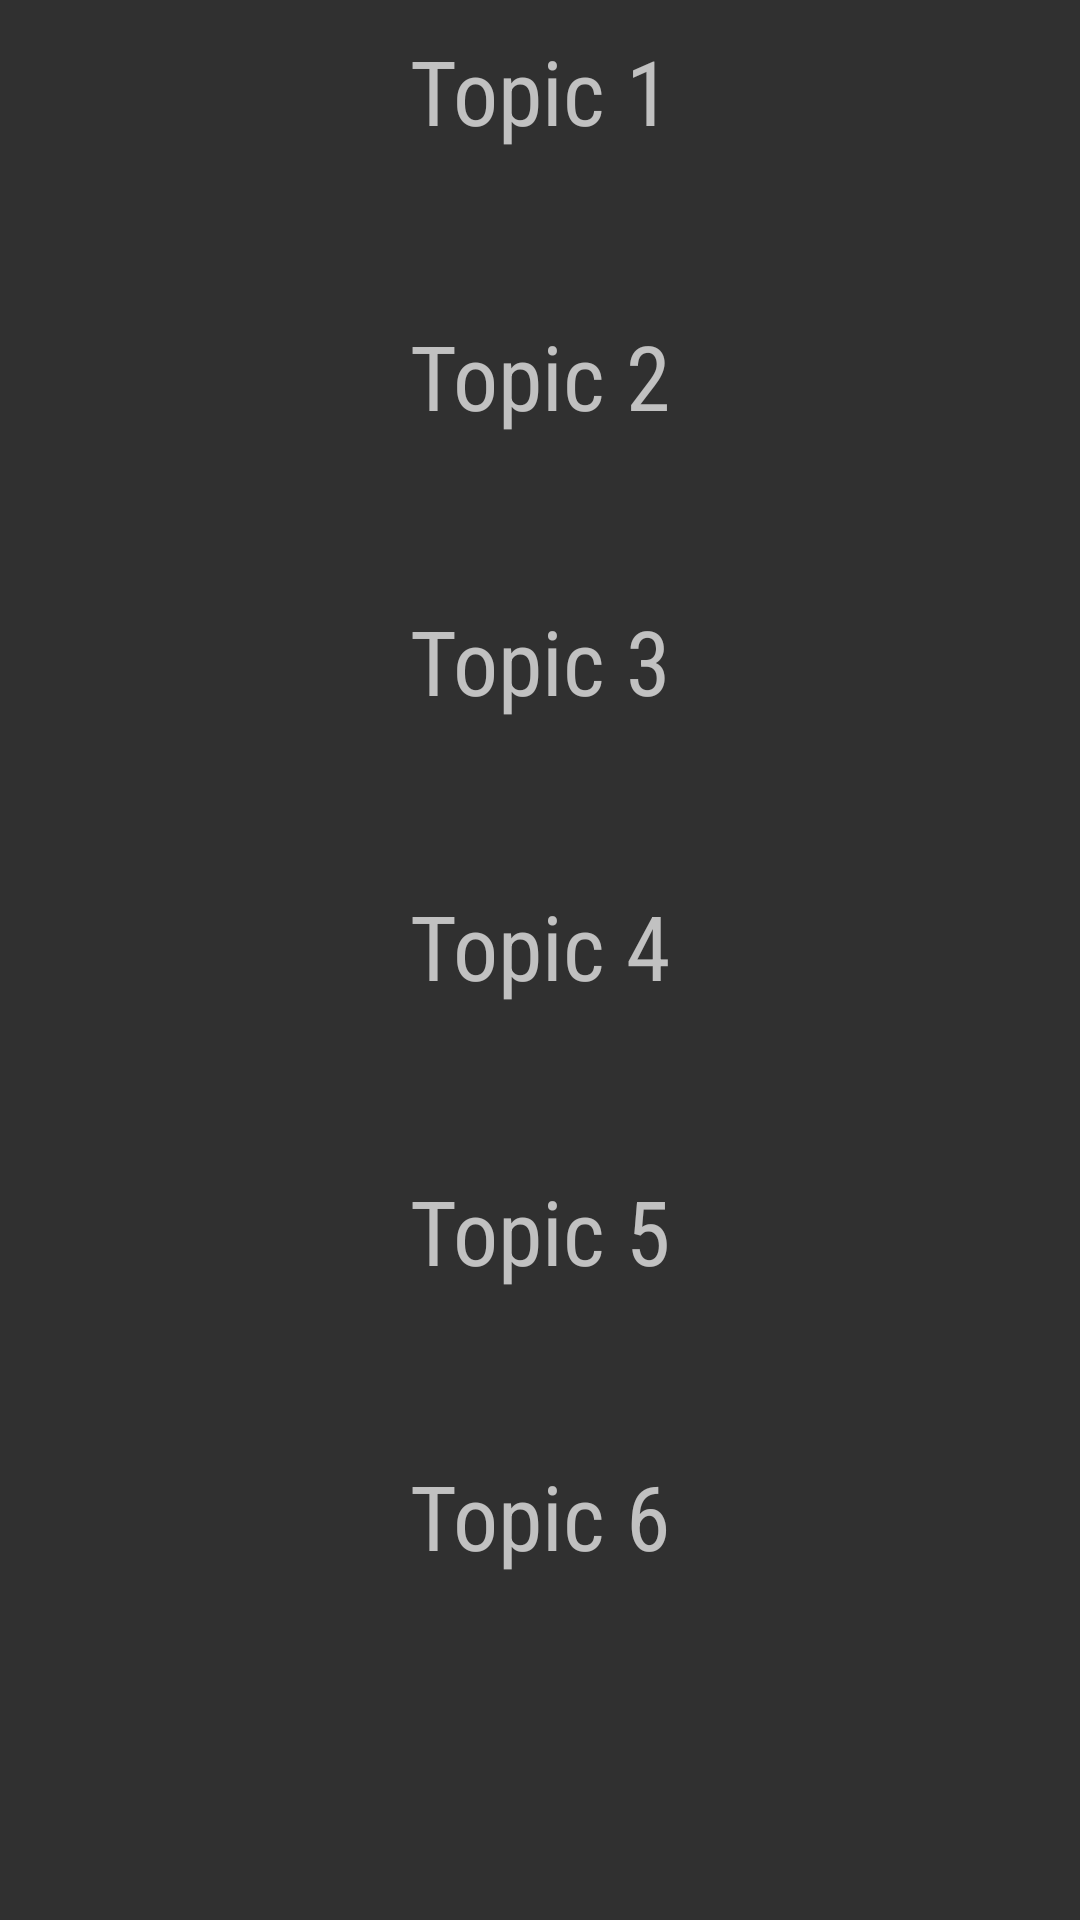

This screen was rendered from an Android layout file. Write that file and the resources it references.
<!-- AndroidManifest.xml: application theme Theme -->
<!-- res/layout/activity_course_1_1.xml -->
<?xml version="1.0" encoding="utf-8"?>
<android.support.constraint.ConstraintLayout xmlns:android="http://schemas.android.com/apk/res/android"
    xmlns:app="http://schemas.android.com/apk/res-auto"
    xmlns:tools="http://schemas.android.com/tools"
    android:layout_width="match_parent"
    android:layout_height="match_parent"
    tools:context=".Course11Activity">


    <ScrollView
        android:layout_width="match_parent"
        android:layout_height="match_parent">

        <LinearLayout
            android:layout_width="match_parent"
            android:layout_height="wrap_content"
            android:orientation="vertical" >


            <android.support.constraint.ConstraintLayout
                android:layout_width="match_parent"
                android:layout_height="75dp">

                <TextView
                    android:id="@+id/Topic_1"
                    android:layout_width="wrap_content"
                    android:layout_height="wrap_content"
                    android:layout_marginBottom="8dp"
                    android:layout_marginEnd="8dp"
                    android:layout_marginStart="8dp"
                    android:layout_marginTop="8dp"
                    android:fontFamily="sans-serif-condensed"
                    android:text="@string/course_1_topic_1"
                    android:textSize="@dimen/courseTopicSize"
                    app:layout_constraintBottom_toBottomOf="parent"
                    app:layout_constraintEnd_toEndOf="parent"
                    app:layout_constraintStart_toStartOf="parent"
                    app:layout_constraintTop_toTopOf="parent"
                    app:layout_constraintVertical_bias="0.110000014" />
            </android.support.constraint.ConstraintLayout>

            <android.support.constraint.ConstraintLayout
                android:layout_width="match_parent"
                android:layout_height="20dp">

            </android.support.constraint.ConstraintLayout>

            <android.support.constraint.ConstraintLayout
                android:layout_width="match_parent"
                android:layout_height="75dp">

                <TextView
                    android:id="@+id/Topic_2"
                    android:layout_width="wrap_content"
                    android:layout_height="wrap_content"
                    android:layout_marginBottom="8dp"
                    android:layout_marginEnd="8dp"
                    android:layout_marginStart="8dp"
                    android:layout_marginTop="8dp"
                    android:fontFamily="sans-serif-condensed"
                    android:text="@string/course_1_topic_2"
                    android:textSize="@dimen/courseTopicSize"
                    app:layout_constraintBottom_toBottomOf="parent"
                    app:layout_constraintEnd_toEndOf="parent"
                    app:layout_constraintStart_toStartOf="parent"
                    app:layout_constraintTop_toTopOf="parent"
                    app:layout_constraintVertical_bias="0.110000014" />
            </android.support.constraint.ConstraintLayout>

            <android.support.constraint.ConstraintLayout
                android:layout_width="match_parent"
                android:layout_height="20dp">

            </android.support.constraint.ConstraintLayout>

            <android.support.constraint.ConstraintLayout
                android:layout_width="match_parent"
                android:layout_height="75dp">

                <TextView
                    android:id="@+id/Topic_3"
                    android:layout_width="wrap_content"
                    android:layout_height="wrap_content"
                    android:layout_marginBottom="8dp"
                    android:layout_marginEnd="8dp"
                    android:layout_marginStart="8dp"
                    android:layout_marginTop="8dp"
                    android:fontFamily="sans-serif-condensed"
                    android:text="@string/course_1_topic_3"
                    android:textSize="@dimen/courseTopicSize"
                    app:layout_constraintBottom_toBottomOf="parent"
                    app:layout_constraintEnd_toEndOf="parent"
                    app:layout_constraintStart_toStartOf="parent"
                    app:layout_constraintTop_toTopOf="parent"
                    app:layout_constraintVertical_bias="0.110000014" />
            </android.support.constraint.ConstraintLayout>

            <android.support.constraint.ConstraintLayout
                android:layout_width="match_parent"
                android:layout_height="20dp">

            </android.support.constraint.ConstraintLayout>

            <android.support.constraint.ConstraintLayout
                android:layout_width="match_parent"
                android:layout_height="75dp">

                <TextView
                    android:id="@+id/Topic_4"
                    android:layout_width="wrap_content"
                    android:layout_height="wrap_content"
                    android:layout_marginBottom="8dp"
                    android:layout_marginEnd="8dp"
                    android:layout_marginStart="8dp"
                    android:layout_marginTop="8dp"
                    android:fontFamily="sans-serif-condensed"
                    android:text="@string/course_1_topic_4"
                    android:textSize="@dimen/courseTopicSize"
                    app:layout_constraintBottom_toBottomOf="parent"
                    app:layout_constraintEnd_toEndOf="parent"
                    app:layout_constraintStart_toStartOf="parent"
                    app:layout_constraintTop_toTopOf="parent"
                    app:layout_constraintVertical_bias="0.110000014" />
            </android.support.constraint.ConstraintLayout>

            <android.support.constraint.ConstraintLayout
                android:layout_width="match_parent"
                android:layout_height="20dp">

            </android.support.constraint.ConstraintLayout>

            <android.support.constraint.ConstraintLayout
                android:layout_width="match_parent"
                android:layout_height="75dp">

                <TextView
                    android:id="@+id/Topic_5"
                    android:layout_width="wrap_content"
                    android:layout_height="wrap_content"
                    android:layout_marginBottom="8dp"
                    android:layout_marginEnd="8dp"
                    android:layout_marginStart="8dp"
                    android:layout_marginTop="8dp"
                    android:fontFamily="sans-serif-condensed"
                    android:text="@string/course_1_topic_5"
                    android:textSize="@dimen/courseTopicSize"
                    app:layout_constraintBottom_toBottomOf="parent"
                    app:layout_constraintEnd_toEndOf="parent"
                    app:layout_constraintStart_toStartOf="parent"
                    app:layout_constraintTop_toTopOf="parent"
                    app:layout_constraintVertical_bias="0.110000014" />
            </android.support.constraint.ConstraintLayout>

            <android.support.constraint.ConstraintLayout
                android:layout_width="match_parent"
                android:layout_height="20dp">

            </android.support.constraint.ConstraintLayout>

            <android.support.constraint.ConstraintLayout
                android:layout_width="match_parent"
                android:layout_height="75dp">

                <TextView
                    android:id="@+id/Topic_6"
                    android:layout_width="wrap_content"
                    android:layout_height="wrap_content"
                    android:layout_marginBottom="8dp"
                    android:layout_marginEnd="8dp"
                    android:layout_marginStart="8dp"
                    android:layout_marginTop="8dp"
                    android:fontFamily="sans-serif-condensed"
                    android:text="@string/course_1_topic_6"
                    android:textSize="@dimen/courseTopicSize"
                    app:layout_constraintBottom_toBottomOf="parent"
                    app:layout_constraintEnd_toEndOf="parent"
                    app:layout_constraintStart_toStartOf="parent"
                    app:layout_constraintTop_toTopOf="parent"
                    app:layout_constraintVertical_bias="0.110000014" />
            </android.support.constraint.ConstraintLayout>
        </LinearLayout>
    </ScrollView>

</android.support.constraint.ConstraintLayout>
<!-- resources referenced by this layout -->
<resources>
  <dimen name="courseTopicSize">30sp</dimen>
  <string name="course_1_topic_1">Topic 1</string>
  <string name="course_1_topic_2">Topic 2</string>
  <string name="course_1_topic_3">Topic 3</string>
  <string name="course_1_topic_4">Topic 4</string>
  <string name="course_1_topic_5">Topic 5</string>
  <string name="course_1_topic_6">Topic 6</string>
  <style name="Theme" parent="Theme.AppCompat.NoActionBar">
  
      </style>
</resources>
